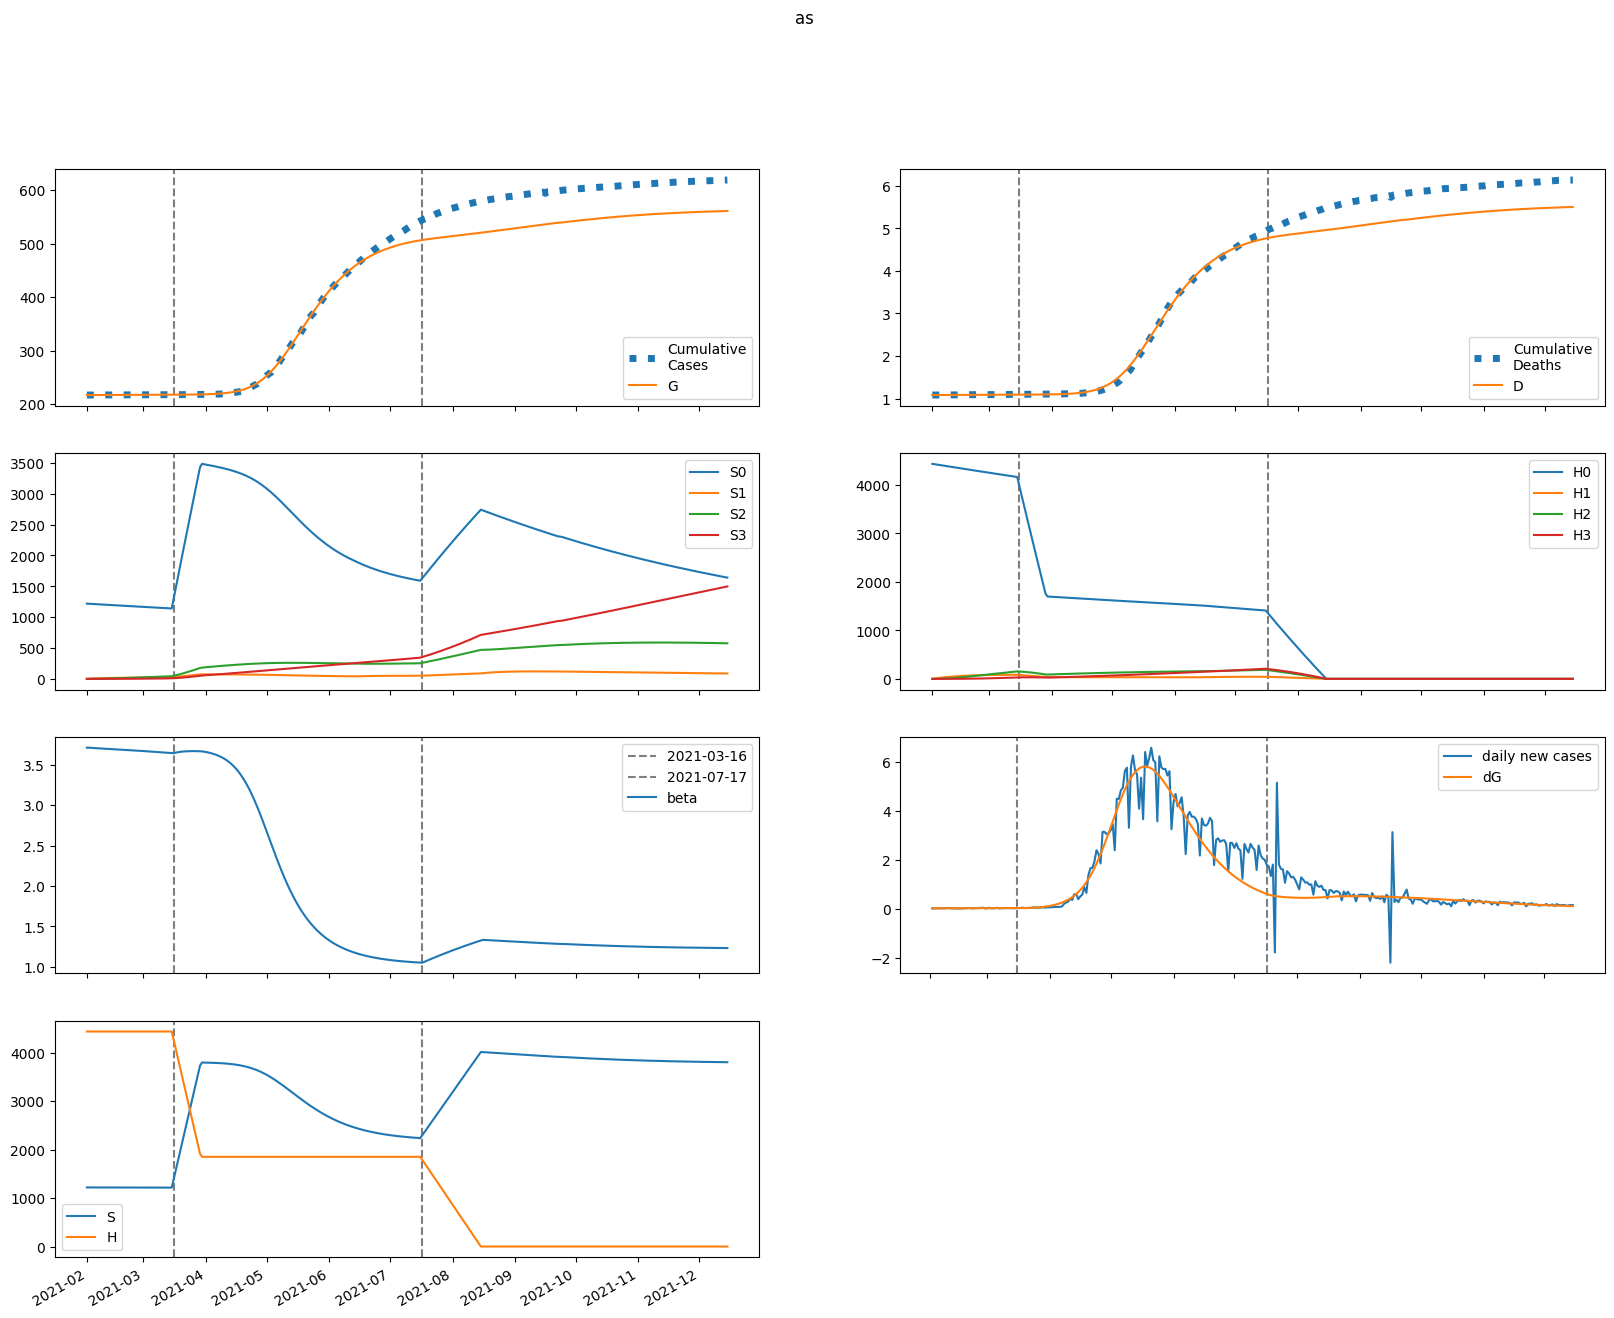

The file beside this chart, header and first rows:
series, 2021-02-01, 2021-02-02, 2021-02-03, 2021-02-04, 2021-02-05, 2021-02-06, 2021-02-07, 2021-02-08, 2021-02-09, 2021-02-10, 2021-02-11, 2021-02-12, 2021-02-13, 2021-02-14, 2021-02-15, 2021-02-16, 2021-02-17, 2021-02-18, 2021-02-19, 2021-02-20, 2021-02-21, 2021-02-22, 2021-02-23
S, 1219192, 1219082, 1218990, 1218907, 1218829, 1218752, 1218676, 1218601, 1218525, 1218448, 1218371, 1218293, 1218214, 1218134, 1218054, 1217972, 1217890, 1217807, 1217723, 1217639, 1217553, 1217467, 1217380
E, 0.0, 110.2, 171.9, 207.3, 228.4, 241.5, 250.4, 256.7, 261.7, 265.9, 269.6, 273.1, 276.4, 279.6, 282.7, 285.8, 288.9, 292, 295, 298.1, 301.1, 304.1, 307.1
I, 141.1, 84.65, 56.45, 42.71, 36.28, 33.51, 32.52, 32.39, 32.63, 33.03, 33.49, 33.96, 34.42, 34.86, 35.29, 35.71, 36.12, 36.53, 36.93, 37.32, 37.72, 38.11, 38.5
A, 618.4, 551.3, 516.4, 499.1, 491.7, 489.9, 491.2, 494.3, 498.6, 503.5, 508.8, 514.4, 520.2, 526.1, 532.1, 538.1, 544.2, 550.3, 556.4, 562.6, 568.7, 574.9, 581.1
IH, 0.0, 28.22, 30.79, 26.42, 21.52, 17.83, 15.46, 14.1, 13.4, 13.11, 13.05, 13.11, 13.23, 13.38, 13.55, 13.71, 13.88, 14.04, 14.2, 14.36, 14.52, 14.68, 14.83
IN, 28.22, 53.43, 64.67, 69.07, 70.26, 70.03, 69.27, 68.4, 67.59, 66.92, 66.4, 66.02, 65.78, 65.66, 65.64, 65.71, 65.85, 66.06, 66.33, 66.65, 67.02, 67.42, 67.86
D, 1082, 1082, 1082, 1083, 1083, 1083, 1084, 1084, 1084, 1084, 1084, 1085, 1085, 1085, 1085, 1085, 1085, 1086, 1086, 1086, 1086, 1086, 1087
R, 0.0, 70.04, 149.5, 227.6, 302.2, 373.6, 443, 511.3, 579.2, 647.1, 715.3, 784, 853.3, 923.3, 994, 1065, 1137, 1210, 1284, 1358, 1434, 1510, 1586
G, 217141, 217141, 217147, 217155, 217166, 217178, 217190, 217203, 217216, 217230, 217244, 217257, 217271, 217286, 217300, 217315, 217329, 217344, 217359, 217374, 217390, 217405, 217421
H, 4436350, 4436350, 4436350, 4436350, 4436350, 4436350, 4436350, 4436350, 4436350, 4436350, 4436350, 4436350, 4436350, 4436350, 4436350, 4436350, 4436350, 4436350, 4436350, 4436350, 4436350, 4436350, 4436350
S0, 1219192, 1217253, 1215336, 1213430, 1211532, 1209639, 1207749, 1205863, 1203979, 1202097, 1200218, 1198340, 1196465, 1194592, 1192721, 1190852, 1188985, 1187120, 1185257, 1183396, 1181537, 1179681, 1177826
E0, 0.0, 110.2, 171.7, 206.9, 227.8, 240.7, 249.2, 255.3, 260, 263.9, 267.3, 270.4, 273.4, 276.3, 279.2, 281.9, 284.7, 287.5, 290.2, 292.9, 295.7, 298.4, 301.1
I0, 141.1, 84.65, 56.45, 42.7, 36.26, 33.47, 32.45, 32.29, 32.5, 32.87, 33.29, 33.71, 34.13, 34.54, 34.93, 35.31, 35.68, 36.05, 36.41, 36.76, 37.12, 37.47, 37.83
A0, 618.4, 551.3, 516.4, 499.1, 491.6, 489.6, 490.8, 493.7, 497.7, 502.4, 507.4, 512.6, 518, 523.4, 528.9, 534.5, 540.1, 545.7, 551.3, 556.9, 562.6, 568.2, 573.8
IH0, 0.0, 28.22, 30.79, 26.42, 21.52, 17.82, 15.45, 14.08, 13.37, 13.07, 12.99, 13.04, 13.15, 13.29, 13.43, 13.59, 13.74, 13.88, 14.03, 14.17, 14.32, 14.46, 14.6
IN0, 28.22, 53.43, 64.67, 69.07, 70.26, 70.02, 69.26, 68.37, 67.55, 66.85, 66.31, 65.9, 65.63, 65.46, 65.4, 65.42, 65.51, 65.67, 65.89, 66.15, 66.46, 66.8, 67.18
D0, 1082, 1082, 1082, 1083, 1083, 1083, 1084, 1084, 1084, 1084, 1084, 1085, 1085, 1085, 1085, 1085, 1085, 1086, 1086, 1086, 1086, 1086, 1087
R0, 0.0, 70.04, 149.5, 227.6, 302.2, 373.6, 443, 511.2, 579, 646.8, 714.9, 783.4, 852.4, 922.1, 992.4, 1063, 1135, 1207, 1280, 1354, 1429, 1504, 1580
G0, 217141, 217141, 217147, 217155, 217166, 217178, 217190, 217203, 217216, 217230, 217243, 217257, 217271, 217285, 217299, 217313, 217328, 217342, 217357, 217372, 217387, 217402, 217418
H0, 4436350, 4429696, 4423051, 4416417, 4409792, 4403177, 4396573, 4389978, 4383393, 4376818, 4370253, 4363697, 4357152, 4350616, 4344090, 4337574, 4331067, 4324571, 4318084, 4311607, 4305139, 4298682, 4292234
S1, 0.0, 1829, 3524, 5095, 6550, 7899, 9149, 10306, 11378, 12371, 13289, 14140, 14926, 15654, 16326, 16948, 17523, 18053, 18543, 18995, 19412, 19796, 20150
E1, 0.0, 0.0, 0.1383, 0.3399, 0.5738, 0.8257, 1.088, 1.355, 1.624, 1.891, 2.155, 2.412, 2.663, 2.906, 3.141, 3.367, 3.585, 3.795, 3.996, 4.19, 4.375, 4.554, 4.725
I1, 0.0, 0.0, 0.0, 0.007109, 0.02174, 0.04254, 0.06798, 0.09672, 0.1277, 0.1601, 0.1933, 0.2268, 0.2601, 0.293, 0.3252, 0.3566, 0.3871, 0.4166, 0.4451, 0.4725, 0.4989, 0.5243, 0.5487
A1, 0.0, 0.0, 0.0, 0.03116, 0.1044, 0.2223, 0.3843, 0.5878, 0.8295, 1.106, 1.412, 1.744, 2.099, 2.471, 2.858, 3.256, 3.662, 4.073, 4.486, 4.901, 5.313, 5.723, 6.129
IH1, 0.0, 0.0, 0.0, 0.0, 0.001422, 0.005047, 0.01099, 0.01899, 0.02867, 0.03963, 0.0515, 0.06396, 0.07678, 0.08974, 0.1027, 0.1155, 0.1281, 0.1403, 0.1523, 0.1638, 0.175, 0.1857, 0.1961
IN1, 0.0, 0.0, 0.0, 0.0, 0.001422, 0.005618, 0.01353, 0.02568, 0.04229, 0.06333, 0.08861, 0.1178, 0.1506, 0.1866, 0.2253, 0.2664, 0.3093, 0.3538, 0.3994, 0.4459, 0.4929, 0.5402, 0.5875
D1, 0.0, 0.0, 0.0, 0.0, 0.0, 1.8614293799132448e-05, 8.468229650954564e-05, 0.0002285, 0.0004772, 0.0008526, 0.001371, 0.002046, 0.002883, 0.003888, 0.005063, 0.006407, 0.007919, 0.009595, 0.01143, 0.01343, 0.01557, 0.01786, 0.02029
R1, 0.0, 0.0, 0.0, 0.0, 0.003378, 0.01555, 0.04275, 0.0913, 0.1672, 0.2758, 0.4221, 0.6101, 0.8435, 1.125, 1.457, 1.842, 2.281, 2.774, 3.323, 3.927, 4.587, 5.303, 6.073
G1, 0.0, 0.0, 0.0, 0.007109, 0.02458, 0.05408, 0.09653, 0.1525, 0.2222, 0.3057, 0.4029, 0.5137, 0.6377, 0.7746, 0.924, 1.086, 1.259, 1.443, 1.638, 1.844, 2.059, 2.284, 2.518
H1, 0.0, 6655, 12824, 18542, 23843, 28754, 33305, 37521, 41426, 45042, 48390, 51489, 54357, 57010, 59464, 61732, 63829, 65767, 67556, 69208, 70732, 72137, 73432
S2, 0.0, 0.0, 130.6, 380.7, 740.1, 1199, 1749, 2382, 3089, 3865, 4703, 5596, 6539, 7527, 8555, 9619, 10715, 11839, 12987, 14157, 15344, 16548, 17764
E2, 0.0, 0.0, 0.0, 0.003112, 0.01083, 0.02407, 0.04348, 0.06949, 0.1023, 0.1421, 0.1888, 0.2423, 0.3025, 0.369, 0.4418, 0.5205, 0.6049, 0.6947, 0.7897, 0.8897, 0.9943, 1.103, 1.217
I2, 0.0, 0.0, 0.0, 0.0, 0.00016, 0.0006527, 0.001629, 0.003213, 0.0055, 0.008562, 0.01244, 0.01717, 0.02276, 0.02921, 0.0365, 0.04461, 0.05353, 0.06321, 0.07364, 0.08479, 0.09661, 0.1091, 0.1222
A2, 0.0, 0.0, 0.0, 0.0, 0.0007012, 0.003065, 0.008157, 0.01707, 0.03088, 0.05059, 0.07713, 0.1113, 0.1539, 0.2053, 0.2662, 0.3369, 0.4177, 0.5087, 0.6101, 0.7219, 0.8441, 0.9766, 1.119
IH2, 0.0, 0.0, 0.0, 0.0, 0.0, 3.1999433035918616e-05, 0.0001463, 0.0003977, 0.000838, 0.001512, 0.002455, 0.003695, 0.00525, 0.007132, 0.009345, 0.01189, 0.01476, 0.01796, 0.02147, 0.02527, 0.02937, 0.03375, 0.0384
IN2, 0.0, 0.0, 0.0, 0.0, 0.0, 3.1999433035918616e-05, 0.0001591, 0.000468, 0.001061, 0.002048, 0.003542, 0.005654, 0.008486, 0.01214, 0.01668, 0.02221, 0.02876, 0.03641, 0.04517, 0.05509, 0.06618, 0.07845, 0.09191
D2, 0.0, 0.0, 0.0, 0.0, 0.0, 0.0, 4.189246214530133e-07, 2.3336665612650874e-06, 7.540068682306022e-06, 1.851071523187199e-05, 3.830231734207368e-05, 7.044271030231352e-05, 0.0001188, 0.0001875, 0.0002809, 0.0004033, 0.0005589, 0.0007522, 0.0009873, 0.001268, 0.001599, 0.001984, 0.002426
R2, 0.0, 0.0, 0.0, 0.0, 0.0, 7.60245968534011e-05, 0.0004276, 0.001401, 0.003499, 0.007375, 0.01383, 0.02378, 0.03829, 0.05847, 0.08556, 0.1208, 0.1656, 0.2213, 0.2892, 0.3708, 0.4674, 0.5806, 0.7115
G2, 0.0, 0.0, 0.0, 0.0, 0.00016, 0.0007167, 0.001954, 0.00419, 0.007762, 0.01302, 0.02033, 0.03004, 0.0425, 0.05805, 0.07702, 0.09973, 0.1265, 0.1576, 0.1933, 0.2339, 0.2796, 0.3308, 0.3875
H2, 0.0, 0.0, 475.3, 1386, 2694, 4365, 6366, 8670, 11246, 14072, 17121, 20374, 23809, 27408, 31154, 35031, 39023, 43118, 47302, 51564, 55894, 60281, 64716
S3, 0.0, 0.0, 0.0, 1.555, 6.087, 14.9, 29.17, 49.99, 78.34, 115.1, 161.1, 217.1, 283.7, 361.6, 451.2, 553, 667.5, 795.1, 936, 1091, 1259, 1442, 1639
E3, 0.0, 0.0, 0.0, 0.0, 2.0015603899428498e-05, 9.08070258279368e-05, 0.0002508, 0.0005439, 0.001018, 0.001723, 0.002711, 0.004031, 0.005736, 0.007874, 0.0105, 0.01365, 0.01737, 0.02172, 0.02673, 0.03245, 0.03892, 0.04617, 0.05424
I3, 0.0, 0.0, 0.0, 0.0, 0.0, 1.0290518357660857e-06, 5.28604550341456e-06, 1.6064585047807465e-05, 3.760352201718463e-05, 7.490401243956846e-05, 0.0001335, 0.0002195, 0.0003389, 0.0004983, 0.0007038, 0.0009619, 0.001279, 0.00166, 0.002113, 0.002642, 0.003254, 0.003953, 0.004745
A3, 0.0, 0.0, 0.0, 0.0, 0.0, 4.510150740146305e-06, 2.4482888876716895e-05, 7.833611996486565e-05, 0.0001924, 0.000401, 0.0007458, 0.001276, 0.002046, 0.003116, 0.004553, 0.006424, 0.008803, 0.01176, 0.01538, 0.01974, 0.02491, 0.03098, 0.03802
IH3, 0.0, 0.0, 0.0, 0.0, 0.0, 0.0, 2.0581036715321717e-07, 1.158317337308741e-06, 3.7819623159197725e-06, 9.378664942729454e-06, 1.9588249077608158e-05, 3.633102518418215e-05, 6.174425696499885e-05, 9.812066649712042e-05, 0.0001479, 0.0002134, 0.0002972, 0.0004018, 0.0005295, 0.0006827, 0.0008639, 0.001075, 0.001319
IN3, 0.0, 0.0, 0.0, 0.0, 0.0, 0.0, 2.0581036715321717e-07, 1.241098765620076e-06, 4.321827310440067e-06, 1.138221724667217e-05, 2.5150708623761315e-05, 4.917985343083003e-05, 8.78376989628695e-05, 0.0001463, 0.0002303, 0.0003466, 0.000502, 0.0007043, 0.0009614, 0.001282, 0.001674, 0.002146, 0.002708
D3, 0.0, 0.0, 0.0, 0.0, 0.0, 0.0, 0.0, 2.6943924304530126e-09, 1.7858650231828665e-08, 6.737068782849009e-08, 1.90152665135945e-07, 4.4659470336060013e-07, 9.222269108187556e-07, 1.7305596536809659e-06, 3.0151187589277355e-06, 4.9507658981475394e-06, 7.744422764986388e-06, 1.1635321409703295e-05, 1.6894892352434547e-05, 2.382638471511915e-05, 3.2764293760946605e-05, 4.4073653795286704e-05, 5.8149239633080376e-05
R3, 0.0, 0.0, 0.0, 0.0, 0.0, 0.0, 4.889664817970619e-07, 3.267199119022179e-06, 1.2466279563857123e-05, 3.566092630335687e-05, 8.49908928067195e-05, 0.0001782, 0.0003398, 0.0006015, 0.001004, 0.001595, 0.002434, 0.003589, 0.005139, 0.007171, 0.009786, 0.01309, 0.01721
G3, 0.0, 0.0, 0.0, 0.0, 0.0, 1.0290518357660857e-06, 5.697666237720994e-06, 1.8590623983479724e-05, 4.655539497197988e-05, 9.889729420123756e-05, 0.0001875, 0.0003269, 0.0005341, 0.000829, 0.001234, 0.001773, 0.002475, 0.003368, 0.004485, 0.00586, 0.007528, 0.009529, 0.0119
H3, 0.0, 0.0, 0.0, 5.659, 22.15, 54.22, 106.2, 182, 285.2, 419.1, 586.6, 790.4, 1033, 1316, 1643, 2014, 2431, 2895, 3408, 3972, 4585, 5251, 5968
beta, 3.712, 3.712, 3.71, 3.709, 3.707, 3.706, 3.704, 3.703, 3.701, 3.7, 3.699, 3.697, 3.696, 3.694, 3.693, 3.691, 3.69, 3.688, 3.687, 3.685, 3.684, 3.682, 3.681
